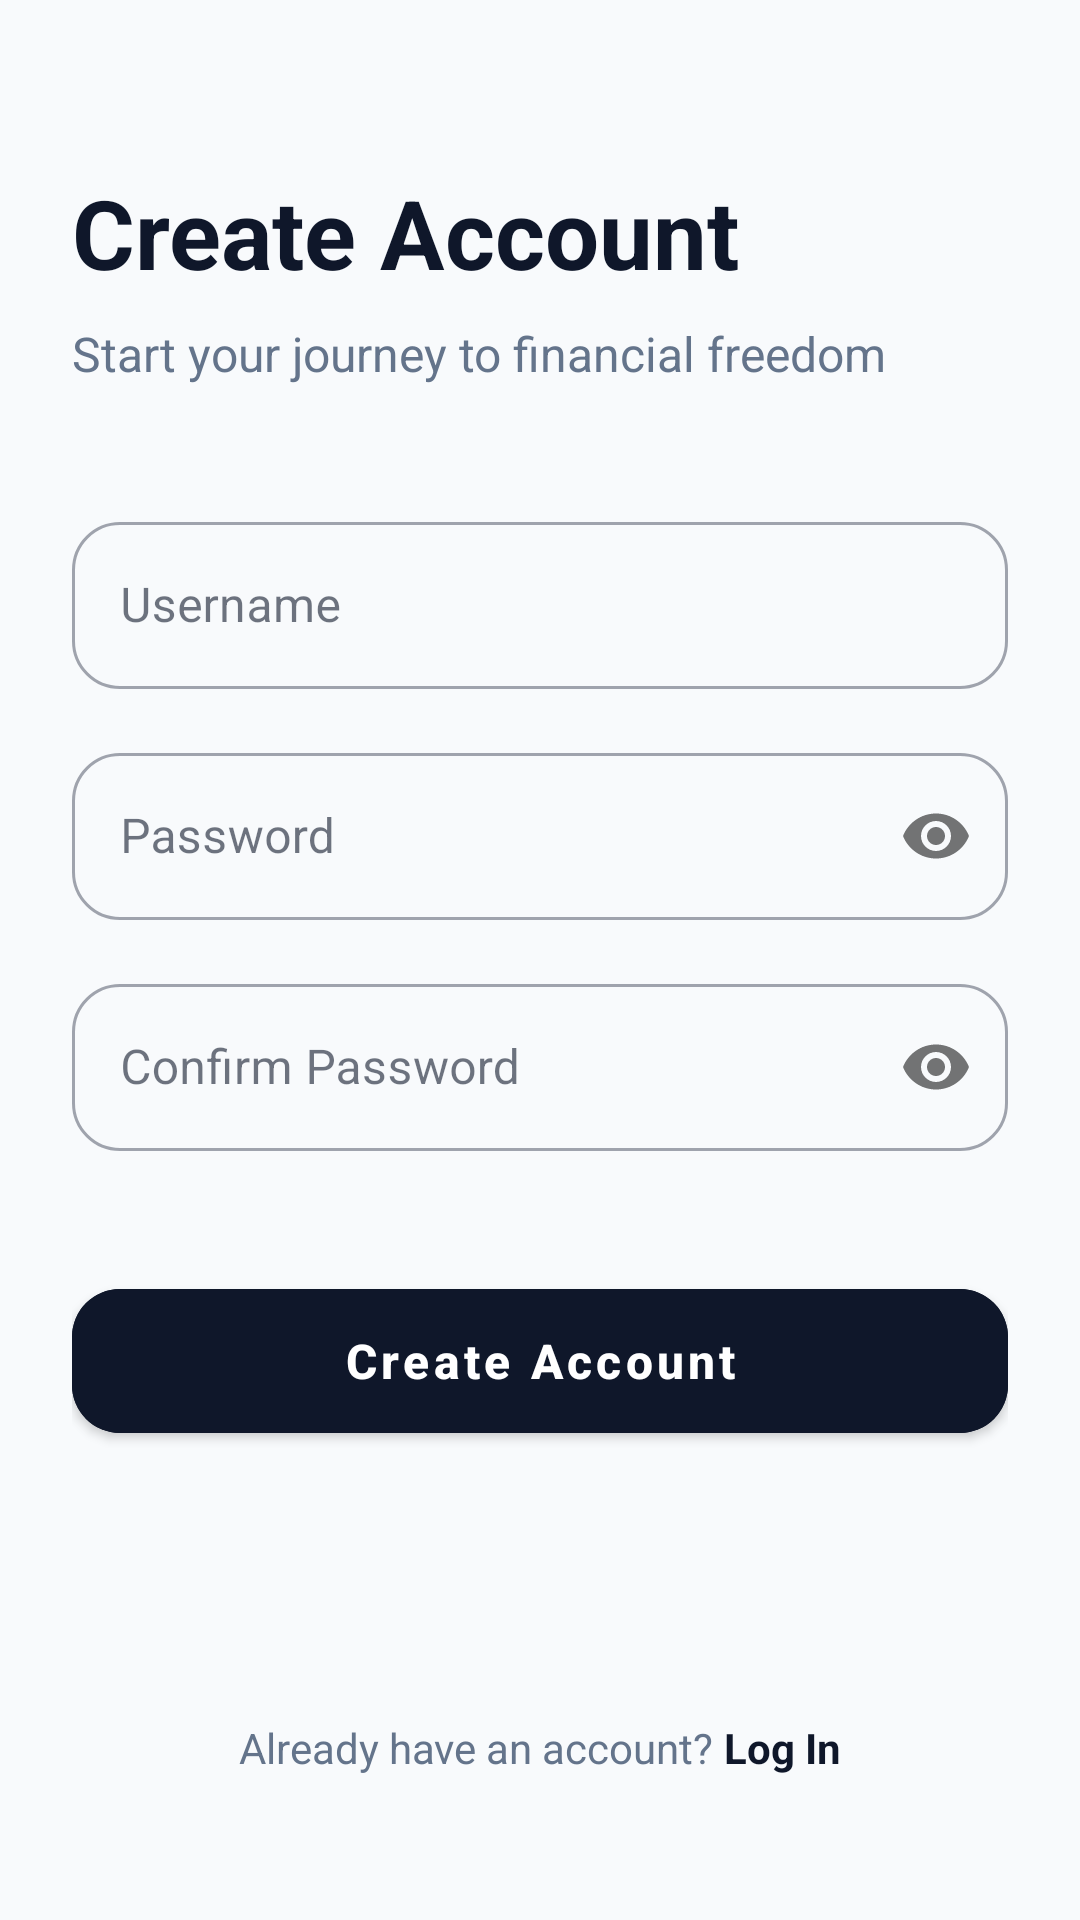

The Android layout XML behind this screen, and the referenced resources:
<!-- AndroidManifest.xml: application theme Theme.BudgetApp -->
<!-- res/layout/activity_register.xml -->
<?xml version="1.0" encoding="utf-8"?>
<ScrollView xmlns:android="http://schemas.android.com/apk/res/android"
    xmlns:app="http://schemas.android.com/apk/res-auto"
    android:layout_width="match_parent"
    android:layout_height="match_parent"
    android:background="@color/off_white"
    android:fillViewport="true">

    <androidx.constraintlayout.widget.ConstraintLayout
        android:layout_width="match_parent"
        android:layout_height="wrap_content"
        android:padding="24dp">

        <TextView
            android:id="@+id/tvHeader"
            android:layout_width="wrap_content"
            android:layout_height="wrap_content"
            android:text="Create Account"
            android:textSize="32sp"
            android:textStyle="bold"
            android:textColor="@color/text_primary"
            android:layout_marginTop="32dp"
            app:layout_constraintTop_toTopOf="parent"
            app:layout_constraintStart_toStartOf="parent" />

        <TextView
            android:id="@+id/tvSubHeader"
            android:layout_width="wrap_content"
            android:layout_height="wrap_content"
            android:text="Start your journey to financial freedom"
            android:textSize="16sp"
            android:textColor="@color/text_secondary"
            android:layout_marginTop="8dp"
            app:layout_constraintTop_toBottomOf="@id/tvHeader"
            app:layout_constraintStart_toStartOf="parent" />

        
        <com.google.android.material.textfield.TextInputLayout
            android:id="@+id/tilRegUsername"
            style="@style/Widget.MaterialComponents.TextInputLayout.OutlinedBox"
            android:layout_width="match_parent"
            android:layout_height="wrap_content"
            android:hint="Username"
            android:layout_marginTop="40dp"
            app:boxCornerRadiusTopStart="16dp"
            app:boxCornerRadiusTopEnd="16dp"
            app:boxCornerRadiusBottomStart="16dp"
            app:boxCornerRadiusBottomEnd="16dp"
            app:startIconDrawable="@drawable/ic_account"
            app:startIconTint="@color/blue_primary"
            app:layout_constraintTop_toBottomOf="@id/tvSubHeader">

            <com.google.android.material.textfield.TextInputEditText
                android:id="@+id/etRegUsername"
                android:layout_width="match_parent"
                android:layout_height="wrap_content"
                android:inputType="text"
                android:maxLines="1" />

        </com.google.android.material.textfield.TextInputLayout>

        <com.google.android.material.textfield.TextInputLayout
            android:id="@+id/tilRegPassword"
            style="@style/Widget.MaterialComponents.TextInputLayout.OutlinedBox"
            android:layout_width="match_parent"
            android:layout_height="wrap_content"
            android:hint="Password"
            android:layout_marginTop="16dp"
            app:boxCornerRadiusTopStart="16dp"
            app:boxCornerRadiusTopEnd="16dp"
            app:boxCornerRadiusBottomStart="16dp"
            app:boxCornerRadiusBottomEnd="16dp"
            app:startIconDrawable="@drawable/ic_privacy"
            app:startIconTint="@color/blue_primary"
            app:passwordToggleEnabled="true"
            app:layout_constraintTop_toBottomOf="@id/tilRegUsername">

            <com.google.android.material.textfield.TextInputEditText
                android:id="@+id/etRegPassword"
                android:layout_width="match_parent"
                android:layout_height="wrap_content"
                android:inputType="textPassword"
                android:maxLines="1" />

        </com.google.android.material.textfield.TextInputLayout>

        <com.google.android.material.textfield.TextInputLayout
            android:id="@+id/tilRegConfirmPassword"
            style="@style/Widget.MaterialComponents.TextInputLayout.OutlinedBox"
            android:layout_width="match_parent"
            android:layout_height="wrap_content"
            android:hint="Confirm Password"
            android:layout_marginTop="16dp"
            app:boxCornerRadiusTopStart="16dp"
            app:boxCornerRadiusTopEnd="16dp"
            app:boxCornerRadiusBottomStart="16dp"
            app:boxCornerRadiusBottomEnd="16dp"
            app:startIconDrawable="@drawable/ic_privacy"
            app:startIconTint="@color/blue_primary"
            app:passwordToggleEnabled="true"
            app:layout_constraintTop_toBottomOf="@id/tilRegPassword">

            <com.google.android.material.textfield.TextInputEditText
                android:id="@+id/etRegConfirmPassword"
                android:layout_width="match_parent"
                android:layout_height="wrap_content"
                android:inputType="textPassword"
                android:maxLines="1" />

        </com.google.android.material.textfield.TextInputLayout>

        <com.google.android.material.button.MaterialButton
            android:id="@+id/btnRegister"
            android:layout_width="match_parent"
            android:layout_height="60dp"
            android:text="Create Account"
            android:textSize="16sp"
            android:textStyle="bold"
            android:textAllCaps="false"
            android:layout_marginTop="40dp"
            app:cornerRadius="16dp"
            android:backgroundTint="@color/blue_primary"
            app:layout_constraintTop_toBottomOf="@id/tilRegConfirmPassword" />

        <LinearLayout
            android:layout_width="wrap_content"
            android:layout_height="wrap_content"
            android:orientation="horizontal"
            android:layout_marginTop="24dp"
            android:layout_marginBottom="24dp"
            app:layout_constraintTop_toBottomOf="@id/btnRegister"
            app:layout_constraintStart_toStartOf="parent"
            app:layout_constraintEnd_toEndOf="parent"
            app:layout_constraintBottom_toBottomOf="parent"
            app:layout_constraintVertical_bias="1.0">

            <TextView
                android:layout_width="wrap_content"
                android:layout_height="wrap_content"
                android:text="Already have an account? "
                android:textColor="@color/text_secondary" />

            <TextView
                android:id="@+id/tvBackToLogin"
                android:layout_width="wrap_content"
                android:layout_height="wrap_content"
                android:text="Log In"
                android:textColor="@color/blue_primary"
                android:textStyle="bold" />

        </LinearLayout>

    </androidx.constraintlayout.widget.ConstraintLayout>

</ScrollView>
<!-- resources referenced by this layout -->
<resources>
  <color name="blue_primary">#0F172A</color>
  <color name="off_white">#F8FAFC</color>
  <color name="text_primary">#0F172A</color>
  <color name="text_secondary">#64748B</color>
  <style name="Theme.BudgetApp" parent="Theme.MaterialComponents.DayNight.NoActionBar">
          <item name="colorPrimary">@color/ink</item>
          <item name="colorPrimaryVariant">@color/ink</item>
          <item name="colorOnPrimary">@color/card_white</item>
  
          <item name="colorSecondary">@color/success</item>
          <item name="colorSecondaryVariant">@color/success</item>
          <item name="colorOnSecondary">@color/card_white</item>
  
          <item name="android:colorBackground">@color/surface_bg</item>
          <item name="colorSurface">@color/card_white</item>
          <item name="colorOnSurface">@color/text_primary</item>
  
          <item name="android:statusBarColor">@color/ink</item>
          <item name="android:windowLightStatusBar">false</item>
      </style>
  <color name="ink">#0F172A</color>
  <color name="card_white">#FFFFFF</color>
  <color name="success">#16A34A</color>
  <color name="surface_bg">#F8FAFC</color>
</resources>
